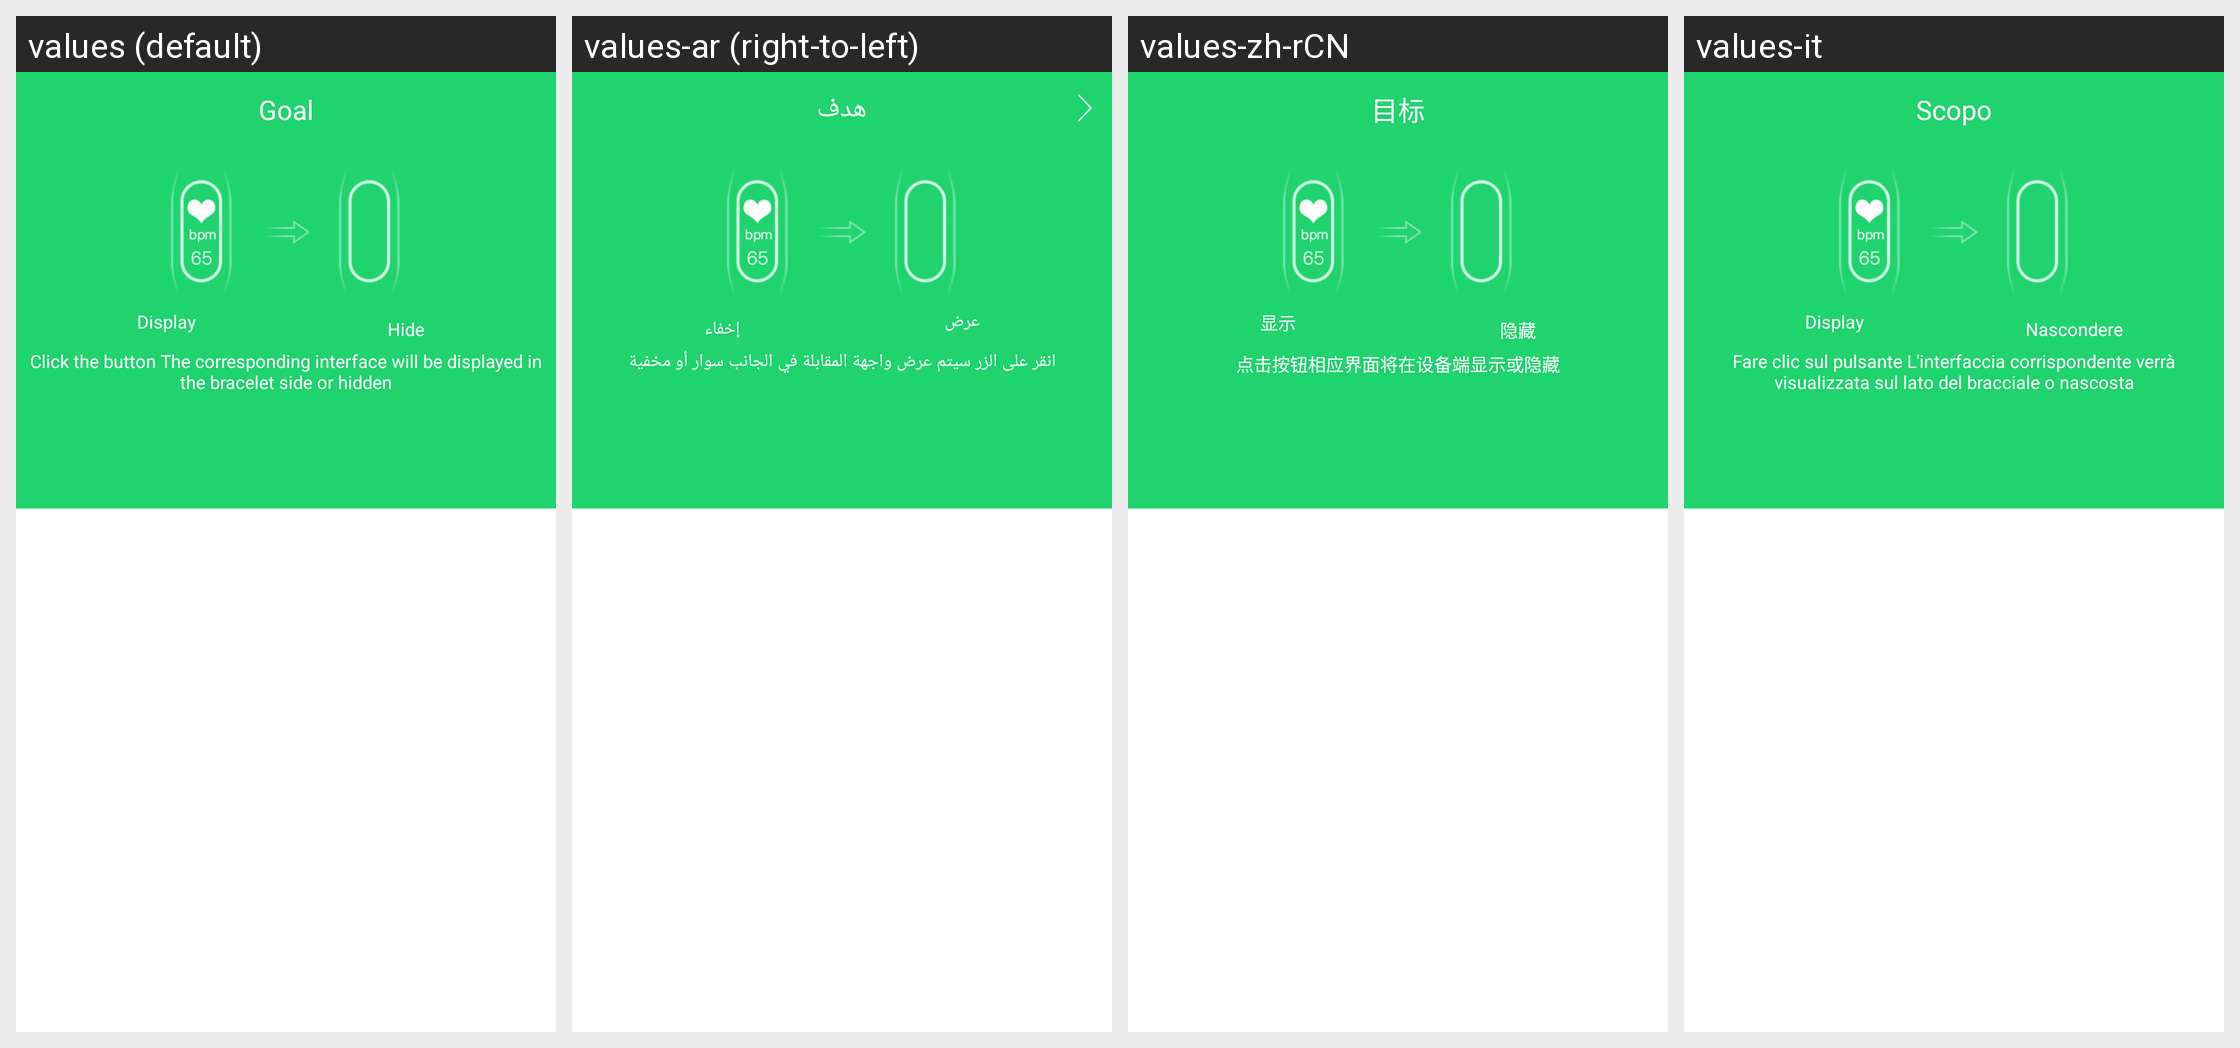

The Android screen above is rendered under several locales of the same app. Produce the string resources it draws, with the default and per-locale values.
Android screen res/layout/activity_band_interface_set.xml rendered under 4 locales, left to right: values (default), values-ar (right-to-left), values-zh-rCN, values-it. Device: Nexus 5 (rendered at 1080×1920; each locale shown at half size, 540×960, under a caption strip naming it); theme AppTheme.
Other locales in the repository, not shown: values-af, values-am, values-az, values-be, values-bg, values-bn, values-bs, values-ca, values-cs, values-da, values-de, values-el, values-en-rGB, values-es, values-es-rUS, values-et, values-eu, values-fa, values-fi, values-fr, values-fr-rCA, values-gl, values-gu, values-hi, values-hi-rIN, values-hr, values-hu, values-hy, values-in, values-is, values-iw, values-ja, values-ka, values-kk, values-km, values-kn, values-ko, values-ky, values-lo, values-lt, values-lv, values-mk, values-ml, values-mn, values-mr, values-ms, values-my, values-nb, values-ne, values-nl, values-pa, values-pl, values-pt, values-pt-rPT, values-ro, values-ru, values-si, values-sk, values-sl, values-sq, values-sr, values-sv, values-sw, values-ta, values-te, values-th, values-tl, values-tr, values-uk, values-ur, values-uz, values-vi, values-zh-rHK, values-zh-rMO, values-zh-rTW, values-zu.
Strings drawn on this screen, with the default value and each locale's value (text and hints the layout hard-codes, and strings that could not be matched under every locale, appear in the picture but are not listed):

display_bracelet_interface
  values: Display
  values-ar: عرض
  values-zh-rCN: 显示
  values-it: Display

hide_bracelet_interface
  values: Hide
  values-ar: إخفاء
  values-zh-rCN: 隐藏
  values-it: Nascondere

bracelet_interface_tip
  values: Click the button The corresponding interface will be displayed in the bracelet side or hidden
  values-ar: انقر على الزر سيتم عرض واجهة المقابلة في الجانب سوار أو مخفية
  values-zh-rCN: 点击按钮相应界面将在设备端显示或隐藏
  values-it: Fare clic sul pulsante L'interfaccia corrispondente verrà visualizzata sul lato del bracciale o nascosta

goal
  values: Goal
  values-ar: هدف
  values-zh-rCN: 目标
  values-it: Scopo
